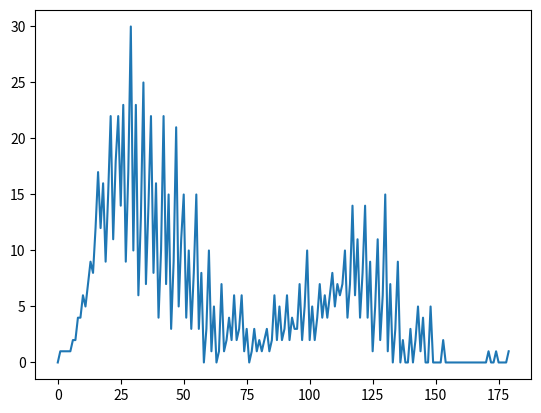

Recreate this plot in Python.
import matplotlib.pyplot as plt
import sympy
numbers = 1000
numberlist = range(1, numbers+1)
def satisfies(n):
    """
    Esta función verifica si un numero cumple 
    En esta función quiero chequear si el valor es el mismo que el anterior para no tener que 
    compararlo con 1
    """
    i=0
    while n!=1:
        if n%2==0:
            n/=2
        else:
            n=3*n+1
        i+=1
    return False, i

list_of_iterations = [satisfies(i)[1] for i in numberlist]
maxfrecuency = max(list_of_iterations)
frecuencylist = [0 for i in range(maxfrecuency+2)]

for it in list_of_iterations:
    frecuencylist[it+1]+=1

plt.plot(range(maxfrecuency+2), frecuencylist)
# plt.plot(range(1, numbers+1), list_of_iterations)
# plt.hist(list_of_iterations)
plt.savefig("graph1")
# plt.show()
